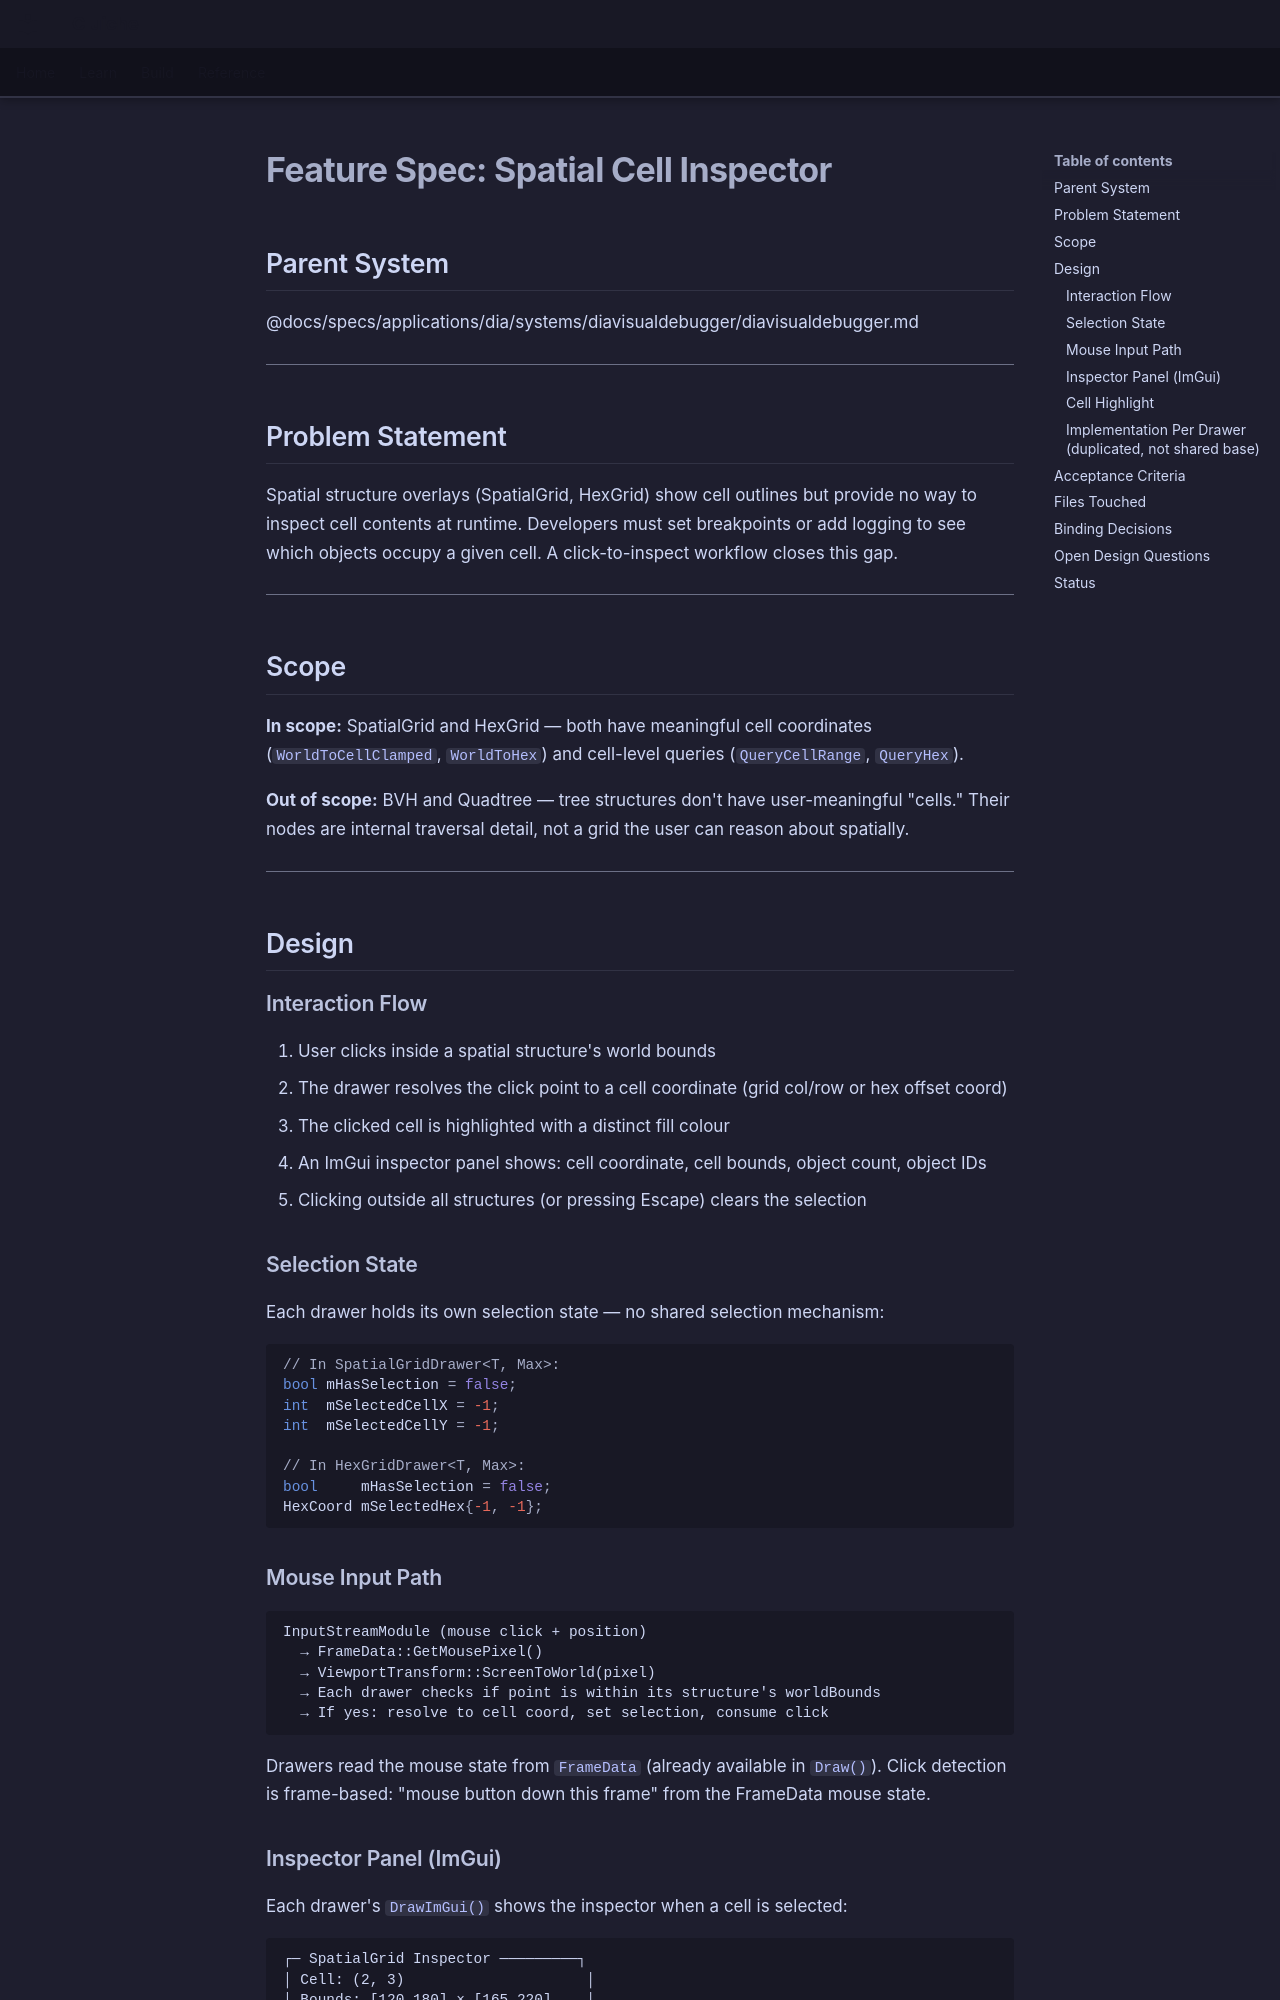

repository: LenihanConor/Cluiche · page: specs/applications/dia/systems/diavisualdebugger/spatial-cell-inspector/index.html · generator: mkdocs

# Feature Spec: Spatial Cell Inspector

## Parent System
@docs/specs/applications/dia/systems/diavisualdebugger/diavisualdebugger.md

---

## Problem Statement

Spatial structure overlays (SpatialGrid, HexGrid) show cell outlines but provide no way to inspect cell contents at runtime. Developers must set breakpoints or add logging to see which objects occupy a given cell. A click-to-inspect workflow closes this gap.

---

## Scope

**In scope:** SpatialGrid and HexGrid — both have meaningful cell coordinates (`WorldToCellClamped`, `WorldToHex`) and cell-level queries (`QueryCellRange`, `QueryHex`).

**Out of scope:** BVH and Quadtree — tree structures don't have user-meaningful "cells." Their nodes are internal traversal detail, not a grid the user can reason about spatially.

---

## Design

### Interaction Flow

1. User clicks inside a spatial structure's world bounds
2. The drawer resolves the click point to a cell coordinate (grid col/row or hex offset coord)
3. The clicked cell is highlighted with a distinct fill colour
4. An ImGui inspector panel shows: cell coordinate, cell bounds, object count, object IDs
5. Clicking outside all structures (or pressing Escape) clears the selection

### Selection State

Each drawer holds its own selection state — no shared selection mechanism:

```cpp
// In SpatialGridDrawer<T, Max>:
bool mHasSelection = false;
int  mSelectedCellX = -1;
int  mSelectedCellY = -1;

// In HexGridDrawer<T, Max>:
bool     mHasSelection = false;
HexCoord mSelectedHex{-1, -1};
```

### Mouse Input Path

```
InputStreamModule (mouse click + position)
  → FrameData::GetMousePixel()
  → ViewportTransform::ScreenToWorld(pixel)
  → Each drawer checks if point is within its structure's worldBounds
  → If yes: resolve to cell coord, set selection, consume click
```

Drawers read the mouse state from `FrameData` (already available in `Draw()`). Click detection is frame-based: "mouse button down this frame" from the FrameData mouse state.
